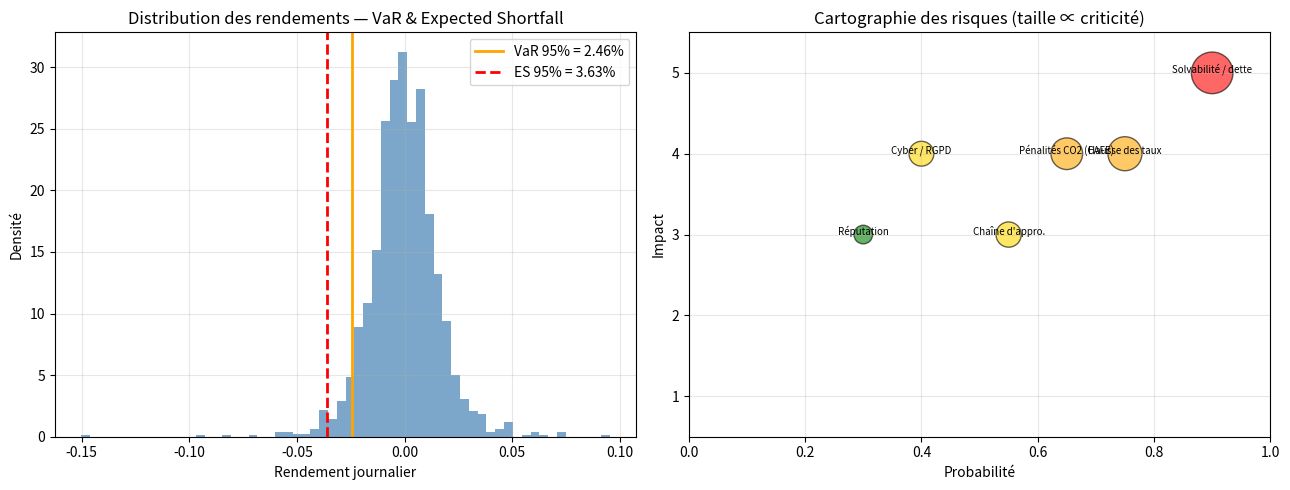

This figure's Python source:
# -*- coding: utf-8 -*-
"""
============================================================================
Gestion des Risques — Analyse financière & quantification (Renault RRG)
============================================================================

Outils quantitatifs d'appui à l'audit de gestion des risques de Renault
Retail Group (RRG) :
    1. Indicateurs de structure financière (solvabilité, liquidité, BFR,
       gearing) à partir du bilan et du compte de résultat.
    2. Mesures de risque de marché : Value-at-Risk (VaR) et Expected
       Shortfall (CVaR), historique, paramétrique gaussienne, Monte-Carlo.
    3. Cartographie des risques : criticité = probabilité × impact.

Auteur : Yasser Houssein Hassan
Contexte : Master 2 Ingénierie Mathématique en Finance et Logistique (IMFL)
Dépendances : numpy, pandas, scipy
============================================================================
"""

import sys
import numpy as np
import pandas as pd
from scipy import stats

# Sortie console en UTF-8 (symboles mathématiques : μ, σ, α, €...)
if hasattr(sys.stdout, "reconfigure"):
    sys.stdout.reconfigure(encoding="utf-8")

# matplotlib optionnel (sauvegarde des figures en PNG)
try:
    import matplotlib.pyplot as plt
    _HAS_PLT = True
except ImportError:
    _HAS_PLT = False


# ---------------------------------------------------------------------------
# 1. Ratios de structure financière
# ---------------------------------------------------------------------------
def ratios_financiers(bilan: dict, compte_resultat: dict) -> dict:
    r"""Indicateurs clés d'analyse financière.

    bilan : actif_circulant, passif_circulant, stocks, dette_nette,
            capitaux_propres, total_actif.
    compte_resultat : chiffre_affaires, resultat_net, ebitda, charges_int.
    """
    ac = bilan["actif_circulant"]
    pc = bilan["passif_circulant"]
    cp = bilan["capitaux_propres"]
    dn = bilan["dette_nette"]
    ebitda = compte_resultat["ebitda"]

    return {
        # Liquidité générale : actif circulant / passif circulant (> 1 souhaité)
        "ratio_liquidite_generale": ac / pc,
        # Liquidité réduite (acid test) : hors stocks
        "ratio_liquidite_reduite": (ac - bilan["stocks"]) / pc,
        # Besoin en fonds de roulement
        "BFR": ac - pc,
        # Gearing (levier) : dette nette / capitaux propres
        "gearing": dn / cp,
        # Autonomie financière : capitaux propres / total actif
        "autonomie_financiere": cp / bilan["total_actif"],
        # Levier d'endettement : dette nette / EBITDA (< 3-4 souhaité)
        "dette_nette_sur_ebitda": dn / ebitda if ebitda else np.inf,
        # Marge nette
        "marge_nette": compte_resultat["resultat_net"] / compte_resultat["chiffre_affaires"],
    }


# ---------------------------------------------------------------------------
# 2. Mesures de risque de marché : VaR et Expected Shortfall
# ---------------------------------------------------------------------------
def var_historique(rendements: np.ndarray, alpha: float = 0.95) -> float:
    r"""Value-at-Risk historique au niveau de confiance alpha.

    VaR_α = - quantile_{1-α}(rendements). Perte maximale non dépassée avec
    probabilité α sur l'horizon considéré.
    """
    return -np.quantile(rendements, 1 - alpha)


def var_parametrique(rendements: np.ndarray, alpha: float = 0.95) -> float:
    r"""VaR gaussienne :  VaR_α = -(μ + z_{1-α} σ),  z_{1-α} = Φ⁻¹(1-α)."""
    mu, sigma = np.mean(rendements), np.std(rendements, ddof=1)
    z = stats.norm.ppf(1 - alpha)
    return -(mu + z * sigma)


def expected_shortfall(rendements: np.ndarray, alpha: float = 0.95) -> float:
    r"""Expected Shortfall (CVaR) : perte moyenne au-delà de la VaR.

    ES_α = -E[r | r ≤ -VaR_α]. Mesure cohérente du risque (sous-additivité).
    """
    seuil = np.quantile(rendements, 1 - alpha)
    queue = rendements[rendements <= seuil]
    return -queue.mean() if queue.size else np.nan


def var_monte_carlo(mu, sigma, alpha=0.95, n_sim=100_000, graine=0):
    r"""VaR estimée par simulation Monte-Carlo (rendements gaussiens)."""
    rng = np.random.default_rng(graine)
    simules = rng.normal(mu, sigma, n_sim)
    return var_historique(simules, alpha)


# ---------------------------------------------------------------------------
# 3. Cartographie des risques : criticité = probabilité × impact
# ---------------------------------------------------------------------------
def cartographie_risques(risques: pd.DataFrame) -> pd.DataFrame:
    r"""Calcule la criticité de chaque risque et son niveau.

    risques : colonnes 'risque', 'probabilite' (0-1), 'impact' (1-5).
    Criticité = probabilité × impact ; classée en Faible/Modéré/Élevé/Critique.
    """
    df = risques.copy()
    df["criticite"] = df["probabilite"] * df["impact"]

    def niveau(c):
        if c < 1.0:
            return "Faible"
        elif c < 2.0:
            return "Modéré"
        elif c < 3.5:
            return "Élevé"
        return "Critique"

    df["niveau"] = df["criticite"].apply(niveau)
    return df.sort_values("criticite", ascending=False).reset_index(drop=True)


# ---------------------------------------------------------------------------
# Visualisation : distribution VaR/ES + matrice de criticité des risques
# ---------------------------------------------------------------------------
def tracer_risques(rendements, risques, alpha=0.95,
                   fichier="figure_risques.png"):
    if not _HAS_PLT:
        print("  (matplotlib absent : graphique ignoré)")
        return
    fig, (ax1, ax2) = plt.subplots(1, 2, figsize=(13, 5))

    # (a) Distribution des rendements avec VaR et Expected Shortfall
    var = var_historique(rendements, alpha)
    es = expected_shortfall(rendements, alpha)
    ax1.hist(rendements, bins=60, color="steelblue", alpha=0.7, density=True)
    ax1.axvline(-var, color="orange", lw=2, label=f"VaR {alpha:.0%} = {var:.2%}")
    ax1.axvline(-es, color="red", lw=2, ls="--", label=f"ES {alpha:.0%} = {es:.2%}")
    ax1.set_title("Distribution des rendements — VaR & Expected Shortfall")
    ax1.set_xlabel("Rendement journalier"); ax1.set_ylabel("Densité")
    ax1.legend(); ax1.grid(alpha=0.3)

    # (b) Matrice de criticité (probabilité × impact)
    df = cartographie_risques(risques)
    couleurs = {"Faible": "green", "Modéré": "gold",
                "Élevé": "orange", "Critique": "red"}
    ax2.scatter(df["probabilite"], df["impact"],
                s=df["criticite"] * 200,
                c=[couleurs[n] for n in df["niveau"]], alpha=0.6, edgecolors="k")
    for _, r in df.iterrows():
        ax2.annotate(r["risque"], (r["probabilite"], r["impact"]),
                     fontsize=7, ha="center")
    ax2.set_title("Cartographie des risques (taille ∝ criticité)")
    ax2.set_xlabel("Probabilité"); ax2.set_ylabel("Impact")
    ax2.set_xlim(0, 1); ax2.set_ylim(0.5, 5.5); ax2.grid(alpha=0.3)

    fig.tight_layout()
    fig.savefig(fichier, dpi=130)
    print(f"\n  Figure enregistrée : {fichier}")


# ---------------------------------------------------------------------------
# Démonstration sur les données RRG (exercice 2023, en millions d'euros)
# ---------------------------------------------------------------------------
def _demonstration():
    print("=" * 66)
    print("ANALYSE FINANCIÈRE — Renault Retail Group (RRG), exercice 2023")
    print("=" * 66)

    bilan = {
        "actif_circulant": 1800.0, "passif_circulant": 1500.0, "stocks": 900.0,
        "dette_nette": 1200.0, "capitaux_propres": 25.4, "total_actif": 2500.0,
    }
    compte = {
        "chiffre_affaires": 3200.0, "resultat_net": -3.74,
        "ebitda": 90.0, "charges_int": 45.0,
    }
    for k, v in ratios_financiers(bilan, compte).items():
        print(f"  {k:<28}: {v:8.3f}")
    print("\n  => Gearing très élevé et capitaux propres limités : structure")
    print("     financière sous tension (forte dépendance à l'endettement).")

    print("\n" + "=" * 66)
    print("RISQUE DE MARCHÉ — VaR & Expected Shortfall (horizon journalier)")
    print("=" * 66)
    rng = np.random.default_rng(1)
    # rendements journaliers simulés (légèrement leptokurtiques)
    rendements = rng.standard_t(df=5, size=2000) * 0.012
    for a in (0.95, 0.99):
        print(f"\n  Niveau de confiance {a:.0%} :")
        print(f"    VaR historique   = {var_historique(rendements, a):.3%}")
        print(f"    VaR paramétrique = {var_parametrique(rendements, a):.3%}")
        print(f"    VaR Monte-Carlo  = {var_monte_carlo(rendements.mean(), rendements.std(), a):.3%}")
        print(f"    Expected Shortfall = {expected_shortfall(rendements, a):.3%}")

    print("\n" + "=" * 66)
    print("CARTOGRAPHIE DES RISQUES (criticité = probabilité × impact)")
    print("=" * 66)
    risques = pd.DataFrame({
        "risque": ["Solvabilité / dette", "Hausse des taux", "Chaîne d'appro.",
                   "Pénalités CO2 (CAFE)", "Cyber / RGPD", "Réputation"],
        "probabilite": [0.90, 0.75, 0.55, 0.65, 0.40, 0.30],
        "impact": [5, 4, 3, 4, 4, 3],
    })
    print(cartographie_risques(risques).to_string(index=False))

    tracer_risques(rendements, risques)


if __name__ == "__main__":
    _demonstration()
